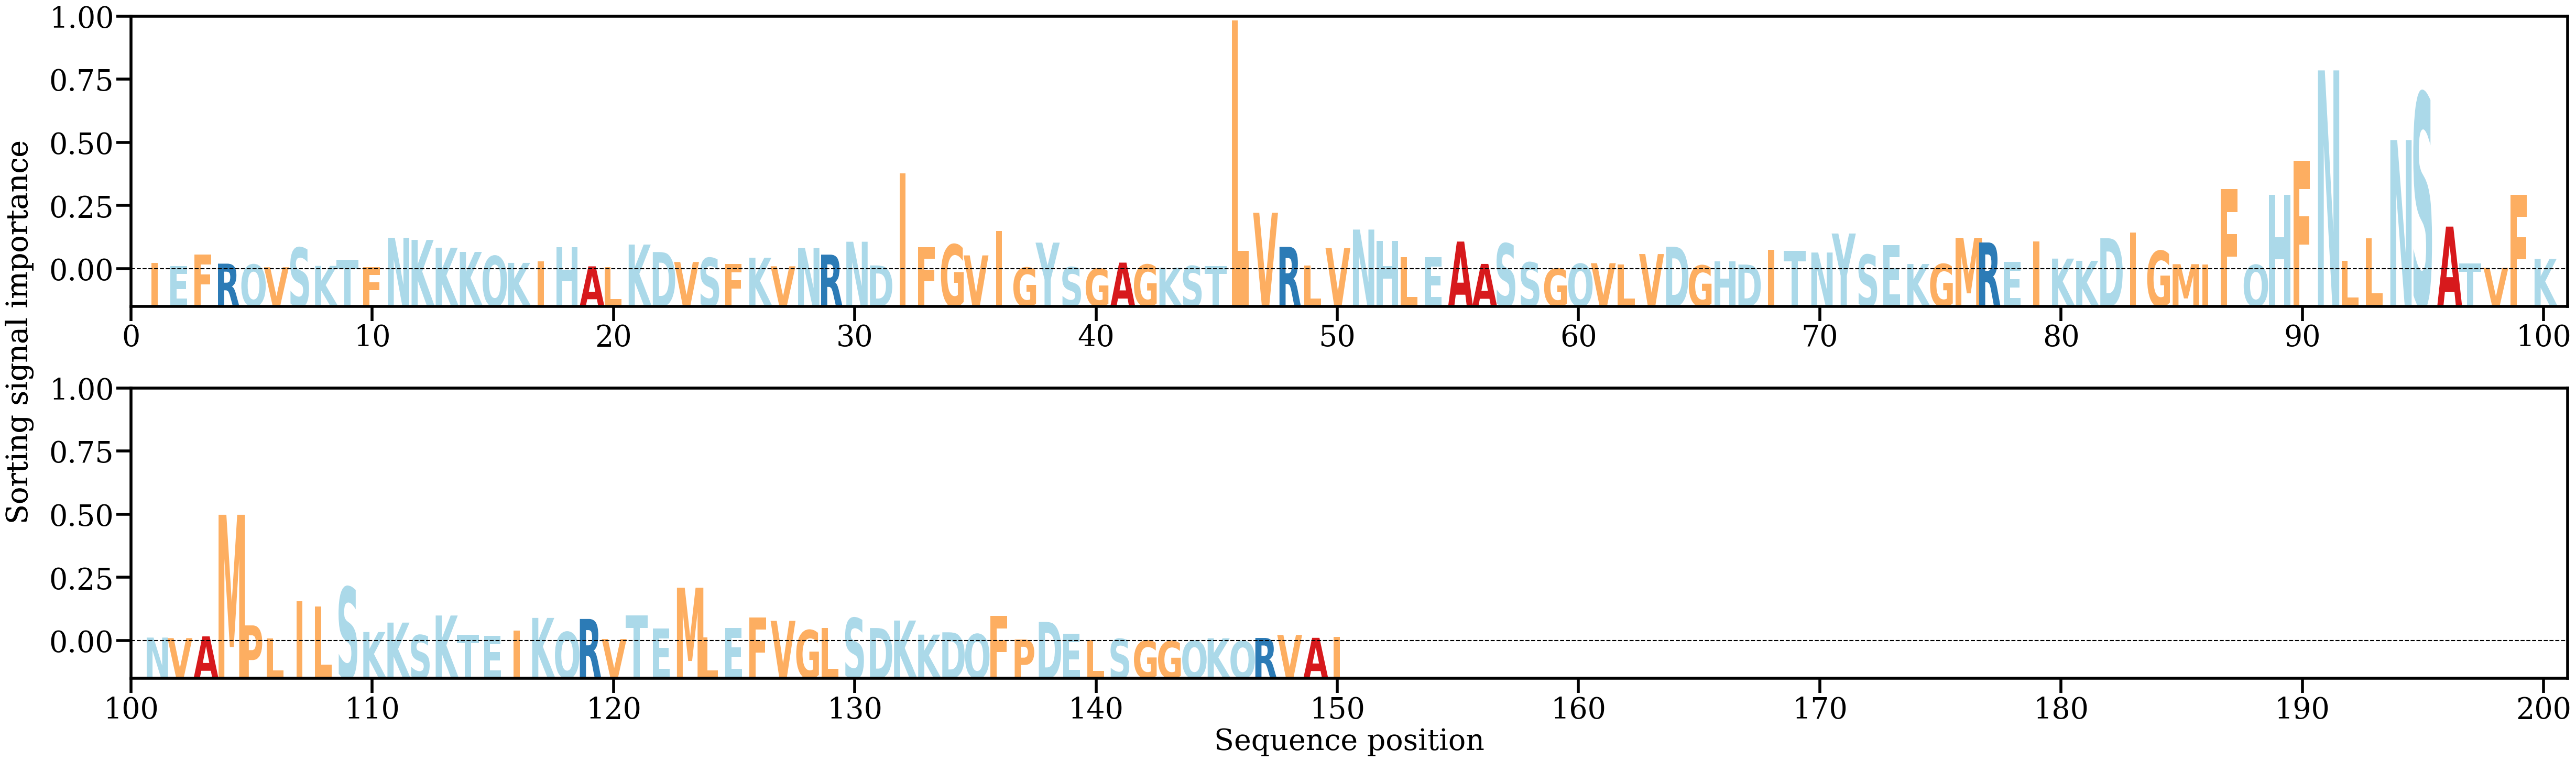

The file beside this chart, header and first rows:
AA, Alpha
I, [0.0020012]
E, [0.00112059]
F, [0.004608]
R, [0.00178037]
Q, [0.00151077]
V, [0.0006926]
S, [0.00664057]
K, [0.00110026]
T, [0.00292295]
F, [0.00066995]
N, [0.00964717]
K, [0.00899672]
K, [0.00662684]
K, [0.00534321]
Q, [0.00410423]
K, [0.00201764]
I, [0.00247097]
H, [0.00676762]
A, [0.00096278]
L, [0.00067535]
K, [0.00758406]
D, [0.00530523]
V, [0.0022858]
S, [0.003528]
F, [0.00164609]
K, [0.0035814]
V, [0.00097529]
N, [0.00655606]
R, [0.00451824]
N, [0.00843691]
D, [0.00123148]
I, [0.02916969]
F, [0.00674018]
G, [0.00760405]
V, [0.00428761]
I, [0.01176681]
G, [0.0005752]
Y, [0.00816528]
S, [0.00070728]
G, [0.00027018]
A, [0.00209007]
G, [0.001501]
K, [0.00056554]
S, [0.0010729]
T, [0.00100303]
L, [0.07563698]
V, [0.01724326]
R, [0.00688737]
L, [0.00126584]
V, [0.00652966]
N, [0.01213512]
H, [0.00870089]
L, [0.00382286]
E, [0.0038303]
A, [0.00849095]
A, [0.00169708]
S, [0.00790409]
S, [0.00216422]
G, [0.00026956]
Q, [0.00173555]
... 90 more rows
